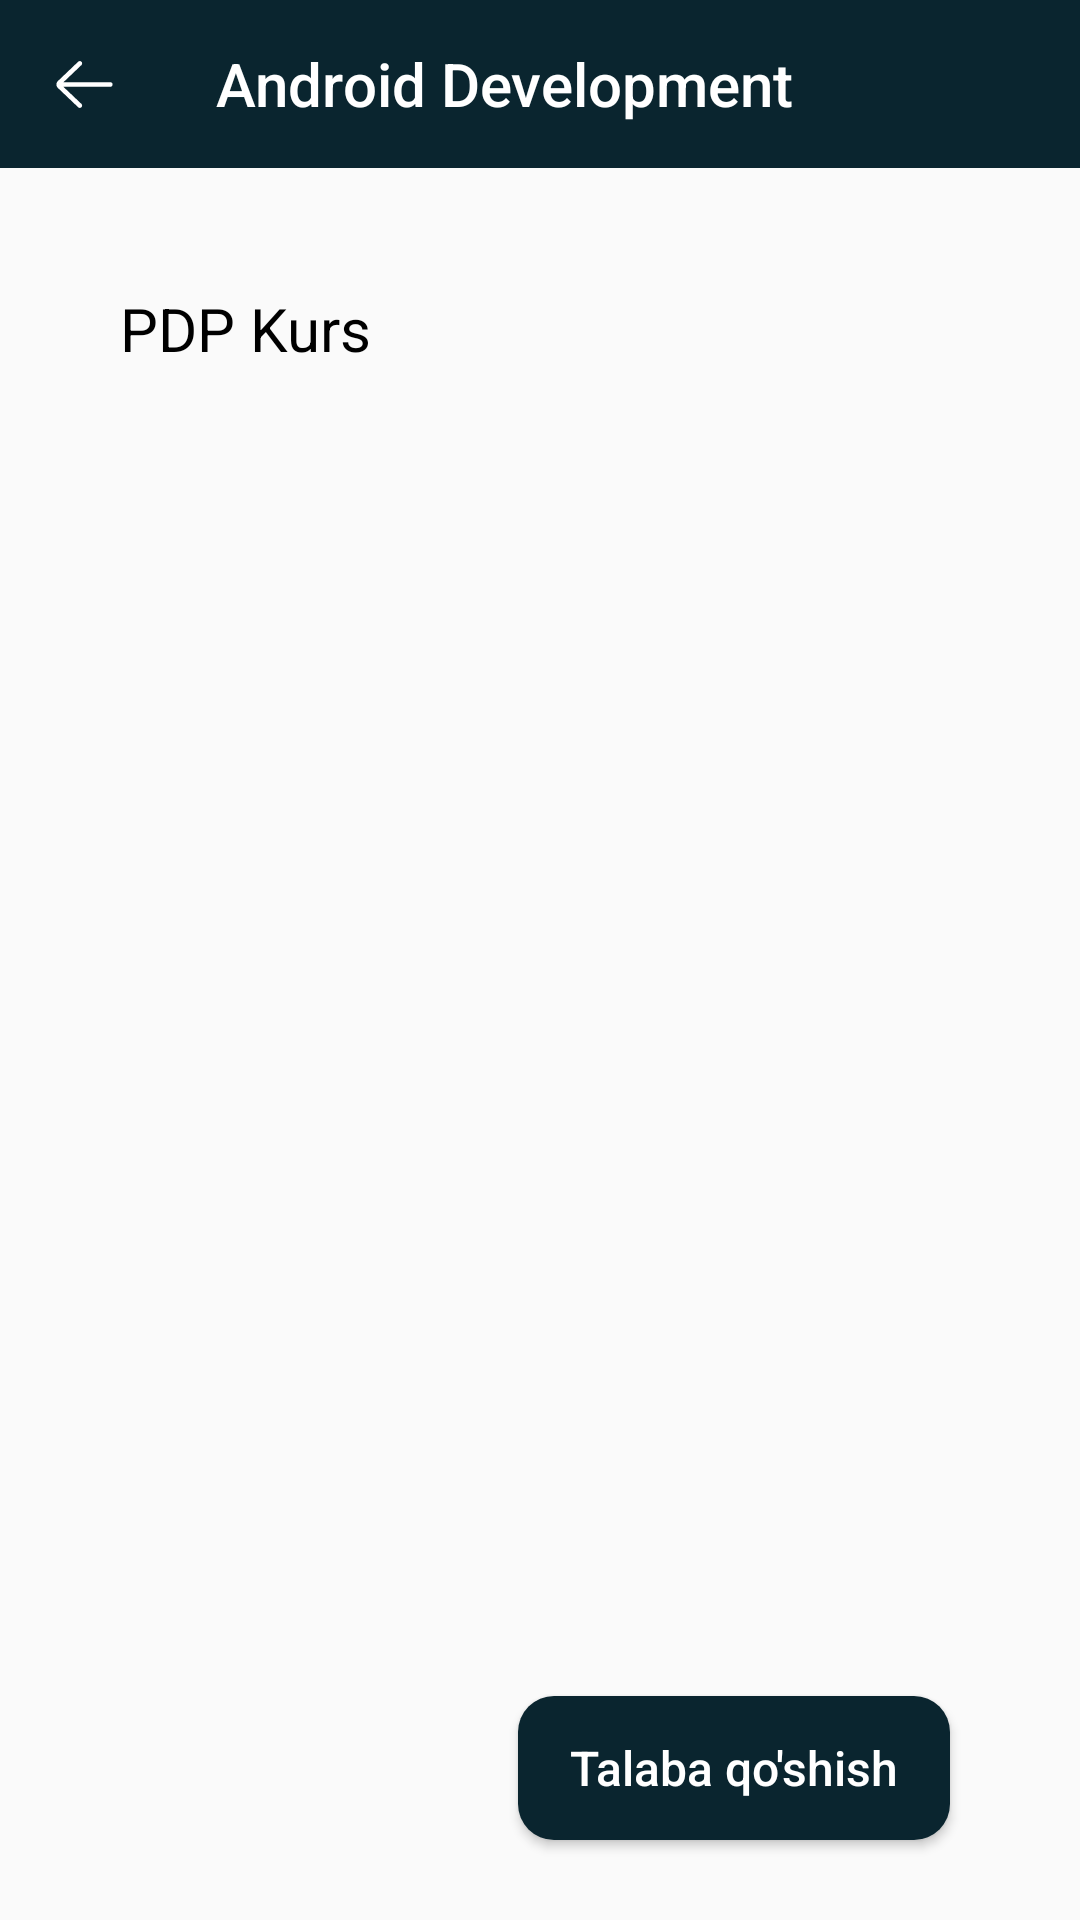

Write the Android layout XML for this screen, with the resource values it uses.
<!-- AndroidManifest.xml: application theme Theme.PDPKurs -->
<!-- res/layout/fragment_course_result.xml -->
<?xml version="1.0" encoding="utf-8"?>
<androidx.constraintlayout.widget.ConstraintLayout xmlns:android="http://schemas.android.com/apk/res/android"
    xmlns:app="http://schemas.android.com/apk/res-auto"
    xmlns:tools="http://schemas.android.com/tools"
    android:layout_width="match_parent"
    android:layout_height="match_parent"
    tools:context=".CourseResultFragment">

    <androidx.appcompat.widget.Toolbar
        android:id="@+id/tool_course_result"
        android:layout_width="match_parent"
        android:layout_height="?actionBarSize"
        android:background="@color/blue_dark"
        app:navigationIcon="@drawable/ic_vector__2_"
        app:titleTextColor="@color/white"
        app:title="Android Development"
        app:layout_constraintTop_toTopOf="parent"/>

    <ScrollView
        android:layout_width="match_parent"
        android:layout_height="0dp"
        android:padding="40dp"
        app:layout_constraintBottom_toBottomOf="parent"
        app:layout_constraintTop_toBottomOf="@id/tool_course_result">

        <TextView
            android:id="@+id/descreption_result_cours"
            android:layout_width="match_parent"
            android:layout_height="wrap_content"
            android:text="@string/app_name"
            android:textColor="@color/black"
            android:textSize="20sp" />

    </ScrollView>

    <Button
        android:id="@+id/add_student"
        android:layout_width="0dp"
        android:layout_height="0dp"
        android:background="@drawable/button_style"
        android:text="@string/talaba_qo_shish"
        android:textAllCaps="false"
        android:textColor="@color/white"
        android:textSize="16sp"
        app:layout_constraintBottom_toBottomOf="parent"
        app:layout_constraintHeight_percent="0.075"
        app:layout_constraintHorizontal_bias="0.8"
        app:layout_constraintLeft_toLeftOf="parent"
        app:layout_constraintRight_toRightOf="parent"
        app:layout_constraintTop_toBottomOf="@id/tool_course_result"
        app:layout_constraintVertical_bias="0.95"
        app:layout_constraintWidth_percent="0.4" />

</androidx.constraintlayout.widget.ConstraintLayout>
<!-- resources referenced by this layout -->
<resources>
  <color name="black">#FF000000</color>
  <color name="blue_dark">#0A252F</color>
  <color name="white">#FFFFFFFF</color>
  <!-- drawable button_style (drawable) -->
  <?xml version="1.0" encoding="utf-8"?>
  <shape xmlns:android="http://schemas.android.com/apk/res/android">
      <solid android:color="@color/blue_dark"/>
      <corners android:radius="12dp"/>
  
  </shape>
  <!-- drawable ic_vector__2_ (drawable) -->
  <vector xmlns:android="http://schemas.android.com/apk/res/android"
      android:width="19dp"
      android:height="17dp"
      android:viewportWidth="19"
      android:viewportHeight="17">
    <path
        android:pathData="M18.0938,7.7187H2.5082L8.4762,2.0343C8.7887,1.7367 8.8008,1.2421 8.5031,0.9296C8.2059,0.6175 7.7113,0.605 7.3984,0.9027L0.5828,7.3949C0.2879,7.6902 0.125,8.0824 0.125,8.5C0.125,8.9171 0.2879,9.3097 0.5965,9.6179L7.3988,16.0968C7.55,16.241 7.7438,16.3125 7.9375,16.3125C8.1438,16.3125 8.35,16.2312 8.5035,16.0699C8.8012,15.7574 8.7891,15.2632 8.4766,14.9656L2.4836,9.2812H18.0938C18.525,9.2812 18.875,8.9312 18.875,8.5C18.875,8.0687 18.525,7.7187 18.0938,7.7187Z"
        android:fillColor="#ffffff"/>
  </vector>
  <string name="app_name">PDP Kurs</string>
  <string name="talaba_qo_shish">Talaba qo\'shish</string>
  <style name="Theme.PDPKurs" parent="Theme.AppCompat.Light.NoActionBar">
          
          <item name="colorPrimary">@color/blue_dark</item>
          <item name="colorPrimaryVariant">@color/blue_dark</item>
          <item name="colorOnPrimary">@color/white</item>
          
          <item name="colorSecondary">@color/teal_200</item>
          <item name="colorSecondaryVariant">@color/teal_700</item>
          <item name="colorOnSecondary">@color/black</item>
          
          <item name="android:statusBarColor" tools:targetApi="l">?attr/colorPrimaryVariant</item>
          
      </style>
  <color name="teal_200">#FF03DAC5</color>
  <color name="teal_700">#FF018786</color>
</resources>
